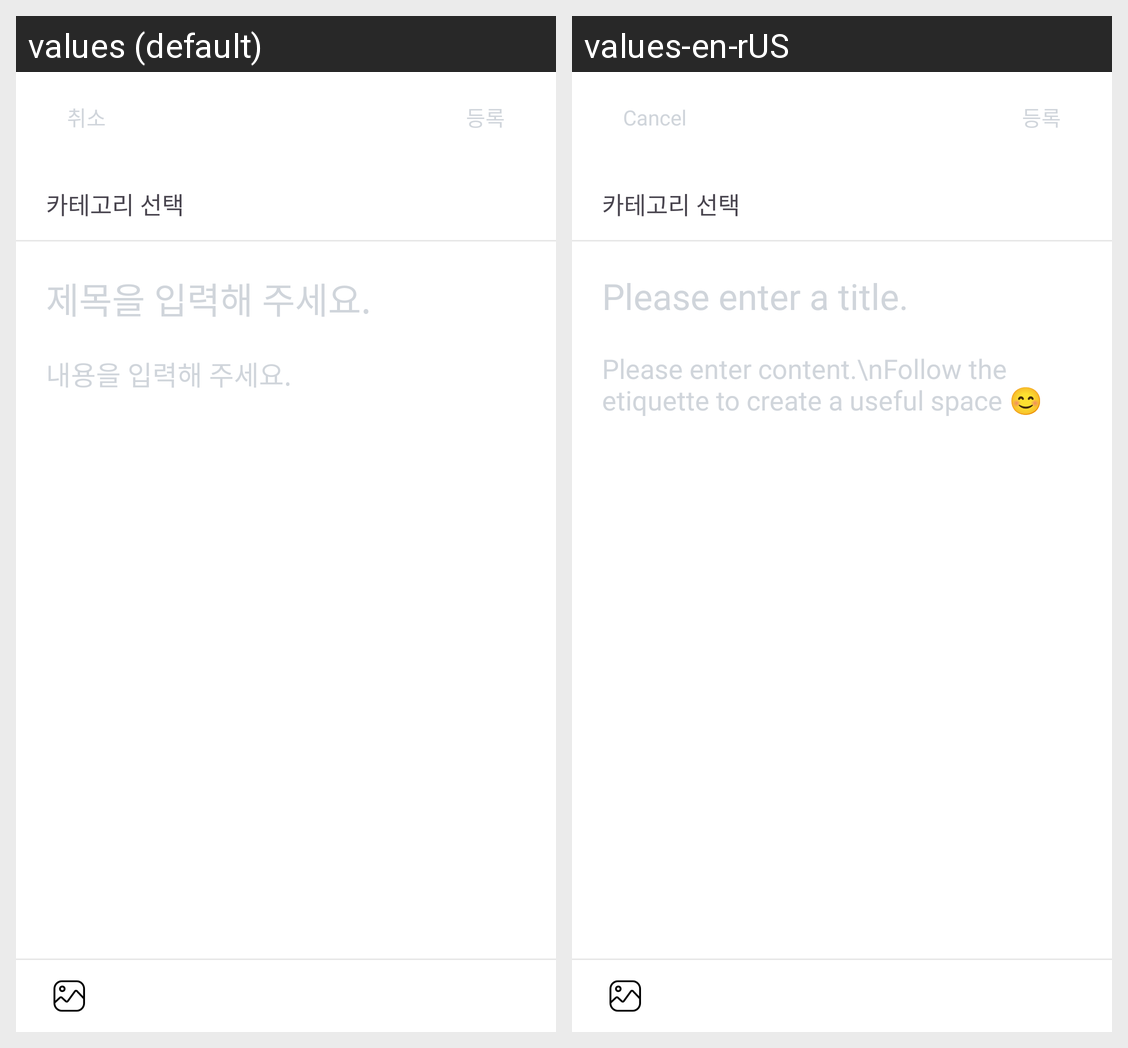

The Android screen above is rendered under two locales of the same app. Produce the string resources it draws, with the default and per-locale values.
Android screen res/layout/fragment_post_edit.xml rendered under 2 locales, left to right: values (default), values-en-rUS. Device: Nexus 5 (rendered at 1080×1920; each locale shown at half size, 540×960, under a caption strip naming it); theme Theme.KekKek.
Strings drawn on this screen, with the default value and each locale's value (text and hints the layout hard-codes, and strings that could not be matched under every locale, appear in the picture but are not listed):

post_write_title
  values: 제목을 입력해 주세요.
  values-en-rUS: Please enter a title.

post_write_content
  values: 내용을 입력해 주세요.
  values-en-rUS: Please enter content.\nFollow the etiquette to create a useful space 😊

post_write_cancel
  values: 취소
  values-en-rUS: Cancel
